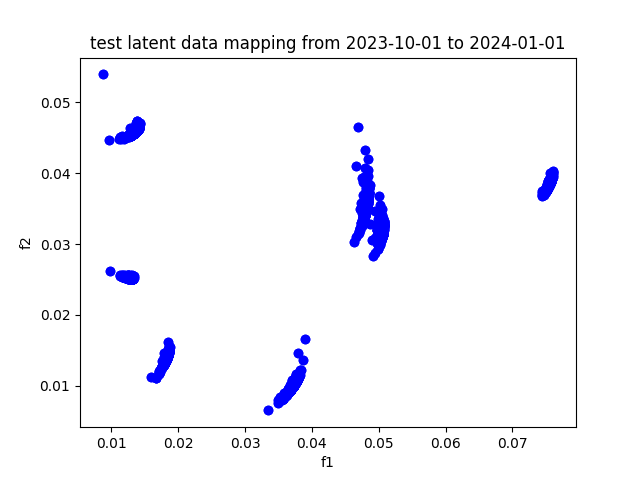

The table this chart was drawn from, first rows:
, f1, f2
A, 0.07556, 0.03855
AAPL, 0.07507, 0.03757
ABBV, 0.07546, 0.03825
ABT, 0.07557, 0.03851
ACGL, 0.07477, 0.03737
ACN, 0.07535, 0.03805
ADBE, 0.07511, 0.03774
ADI, 0.07544, 0.03843
ADM, 0.07492, 0.03759
ADP, 0.07526, 0.03798
ADSK, 0.07553, 0.03858
AEE, 0.07485, 0.03746
AEP, 0.07528, 0.03806
AES, 0.07551, 0.03847
AFL, 0.07533, 0.03815
AIG, 0.07548, 0.03838
AIZ, 0.07541, 0.03832
AJG, 0.07485, 0.03749
AKAM, 0.07522, 0.03781
ALB, 0.07501, 0.03801
ALGN, 0.07594, 0.03996
ALL, 0.07539, 0.03828
ALLE, 0.07589, 0.03938
AMAT, 0.07542, 0.03839
AMCR, 0.07523, 0.03782
AMD, 0.07613, 0.04031
AME, 0.07546, 0.03827
AMGN, 0.07563, 0.03871
AMP, 0.07552, 0.03846
AMT, 0.07548, 0.03832
AMZN, 0.0753, 0.03794
ANET, 0.07536, 0.03808
AON, 0.0744, 0.03673
AOS, 0.07563, 0.03863
APA, 0.07518, 0.03786
APD, 0.07529, 0.03802
APH, 0.07547, 0.03832
APO, 0.07531, 0.03818
APTV, 0.07557, 0.03875
ARE, 0.07535, 0.03827
ATO, 0.07536, 0.03813
AVB, 0.07539, 0.03822
AVGO, 0.07529, 0.03894
AVY, 0.07548, 0.03832
AWK, 0.07523, 0.03788
AXON, 0.07556, 0.03854
AXP, 0.07573, 0.03892
AZO, 0.07499, 0.03742
BA, 0.07556, 0.03855
BAC, 0.07556, 0.03862
BALL, 0.0753, 0.03802
BAX, 0.07546, 0.0384
BBY, 0.07566, 0.0389
BDX, 0.07539, 0.03821
BEN, 0.07565, 0.03916
BF-B, 0.07501, 0.03758
BG, 0.07478, 0.03715
BIIB, 0.07564, 0.03867
BK, 0.07556, 0.03853
BKNG, 0.07565, 0.03866
... 419 more rows
